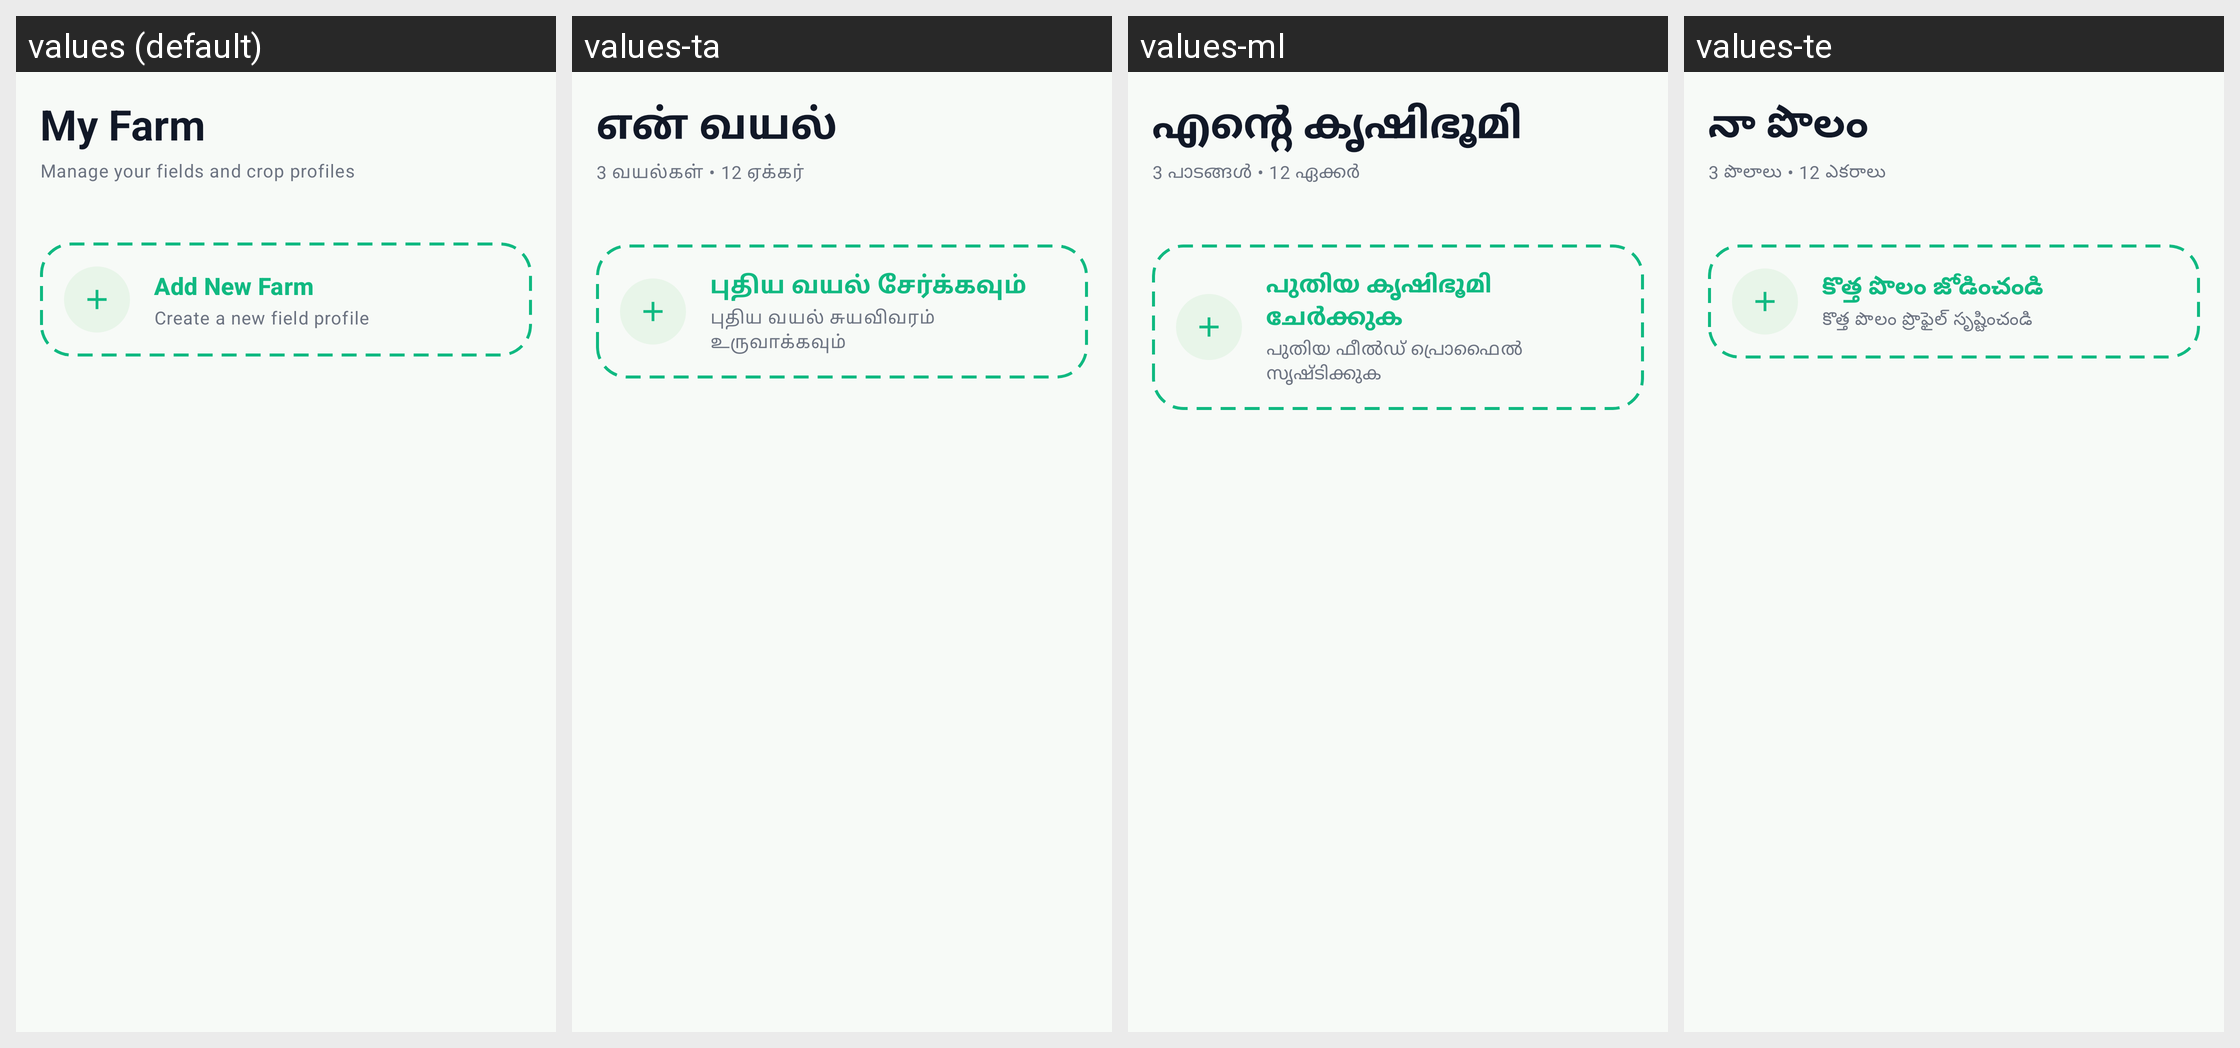

Strings drawn on this Android screen and how each of the app's shown locales translates them:
Android screen res/layout/fragment_my_farm.xml rendered under 4 locales, left to right: values (default), values-ta, values-ml, values-te. Device: Nexus 5 (rendered at 1080×1920; each locale shown at half size, 540×960, under a caption strip naming it); theme Theme.AgriSenseAi.
Other locales in the repository, not shown: values-bn, values-hi, values-kn, values-mr.
Strings drawn on this screen, with the default value and each locale's value (text and hints the layout hard-codes, and strings that could not be matched under every locale, appear in the picture but are not listed):

my_farm_title
  values: My Farm
  values-ta: என் வயல்
  values-ml: എന്റെ കൃഷിഭൂമി
  values-te: నా పొలం

farm_overview_subtitle
  values: Manage your fields and crop profiles
  values-ta: 3 வயல்கள் • 12 ஏக்கர்
  values-ml: 3 പാടങ്ങൾ • 12 ഏക്കർ
  values-te: 3 పొలాలు • 12 ఎకరాలు

add_farm_title
  values: Add New Farm
  values-ta: புதிய வயல் சேர்க்கவும்
  values-ml: പുതിയ കൃഷിഭൂമി ചേർക്കുക
  values-te: కొత్త పొలం జోడించండి

add_farm_subtitle
  values: Create a new field profile
  values-ta: புதிய வயல் சுயவிவரம் உருவாக்கவும்
  values-ml: പുതിയ ഫീൽഡ് പ്രൊഫൈൽ സൃഷ്ടിക്കുക
  values-te: కొత్త పొలం ప్రొఫైల్ సృష్టించండి
